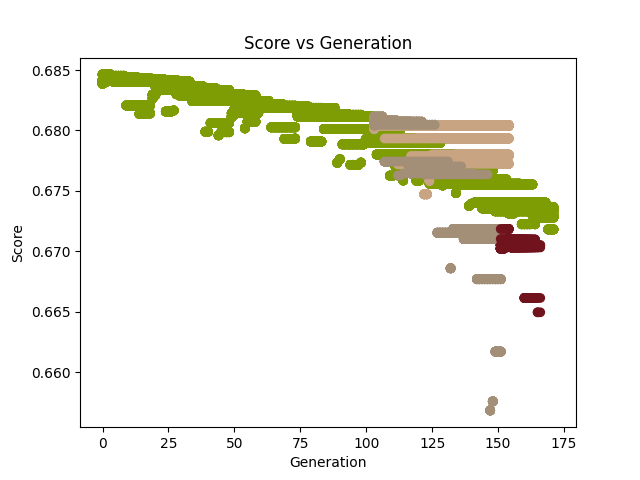

Data behind this chart, as committed beside it:
generation, score, sentence, color
0, 0.6846, Indicate reconstruct this for an venture…, (0.495315881190438, 0.615326255450169, 0…
0, 0.6842, Indicate reconstruct this for an venture…, (0.495315881190438, 0.615326255450169, 0…
0, 0.684, Indicate reconstruct this for an venture…, (0.495315881190438, 0.615326255450169, 0…
0, 0.6839, Indicate reconstruct this for an venture…, (0.495315881190438, 0.615326255450169, 0…
0, 0.6839, Indicate reconstruct this for an venture…, (0.495315881190438, 0.615326255450169, 0…
0, 0.6839, Indicate reconstruct this for an venture…, (0.495315881190438, 0.615326255450169, 0…
1, 0.6846, Indicate reconstruct this for an venture…, (0.495315881190438, 0.615326255450169, 0…
1, 0.6845, Indicate reconstruct this for an venture…, (0.495315881190438, 0.615326255450169, 0…
1, 0.6842, Indicate reconstruct this for an venture…, (0.495315881190438, 0.615326255450169, 0…
1, 0.684, Indicate reconstruct this for an venture…, (0.495315881190438, 0.615326255450169, 0…
1, 0.684, Indicate reconstruct this for an venture…, (0.495315881190438, 0.615326255450169, 0…
1, 0.684, Indicate reconstruct this for an venture…, (0.495315881190438, 0.615326255450169, 0…
2, 0.6846, Indicate reconstruct this for an venture…, (0.495315881190438, 0.615326255450169, 0…
2, 0.6845, Indicate reconstruct this for an venture…, (0.495315881190438, 0.615326255450169, 0…
2, 0.6844, Indicate reconstruct this for an venture…, (0.495315881190438, 0.615326255450169, 0…
2, 0.6843, Indicate reconstruct this for an venture…, (0.495315881190438, 0.615326255450169, 0…
2, 0.6843, Indicate reconstruct this for an venture…, (0.495315881190438, 0.615326255450169, 0…
2, 0.6842, Indicate reconstruct this for an venture…, (0.495315881190438, 0.615326255450169, 0…
3, 0.6846, Indicate reconstruct this for an venture…, (0.495315881190438, 0.615326255450169, 0…
3, 0.6845, Indicate reconstruct this for an venture…, (0.495315881190438, 0.615326255450169, 0…
3, 0.6844, Indicate reconstruct this for an venture…, (0.495315881190438, 0.615326255450169, 0…
3, 0.6843, Indicate reconstruct this for an venture…, (0.495315881190438, 0.615326255450169, 0…
3, 0.6843, Indicate reconstruct this for an venture…, (0.495315881190438, 0.615326255450169, 0…
3, 0.6842, Indicate reconstruct this for an venture…, (0.495315881190438, 0.615326255450169, 0…
4, 0.6845, Indicate reconstruct this for an venture…, (0.495315881190438, 0.615326255450169, 0…
4, 0.6844, Indicate reconstruct this for an venture…, (0.495315881190438, 0.615326255450169, 0…
4, 0.6843, Indicate reconstruct this for an venture…, (0.495315881190438, 0.615326255450169, 0…
4, 0.6843, Indicate reconstruct this for an venture…, (0.495315881190438, 0.615326255450169, 0…
4, 0.6842, Indicate reconstruct this for an venture…, (0.495315881190438, 0.615326255450169, 0…
4, 0.684, Indicate reconstruct this for an venture…, (0.495315881190438, 0.615326255450169, 0…
5, 0.6845, Indicate reconstruct this for an venture…, (0.495315881190438, 0.615326255450169, 0…
5, 0.6844, Indicate reconstruct this for an venture…, (0.495315881190438, 0.615326255450169, 0…
5, 0.6843, Indicate reconstruct this for an venture…, (0.495315881190438, 0.615326255450169, 0…
5, 0.6843, Indicate reconstruct this for an venture…, (0.495315881190438, 0.615326255450169, 0…
5, 0.6842, Indicate reconstruct this for an venture…, (0.495315881190438, 0.615326255450169, 0…
5, 0.684, Indicate reconstruct this for an venture…, (0.495315881190438, 0.615326255450169, 0…
6, 0.6845, Indicate reconstruct this for an venture…, (0.495315881190438, 0.615326255450169, 0…
6, 0.6844, Indicate reconstruct this for an venture…, (0.495315881190438, 0.615326255450169, 0…
6, 0.6843, Indicate reconstruct this for an venture…, (0.495315881190438, 0.615326255450169, 0…
6, 0.6843, Indicate reconstruct this for an venture…, (0.495315881190438, 0.615326255450169, 0…
6, 0.6842, Indicate reconstruct this for an venture…, (0.495315881190438, 0.615326255450169, 0…
6, 0.684, Indicate reconstruct this for an venture…, (0.495315881190438, 0.615326255450169, 0…
7, 0.6845, Indicate reconstruct this for an venture…, (0.495315881190438, 0.615326255450169, 0…
7, 0.6844, Indicate reconstruct this for an venture…, (0.495315881190438, 0.615326255450169, 0…
7, 0.6843, Indicate reconstruct this for an venture…, (0.495315881190438, 0.615326255450169, 0…
7, 0.6843, Indicate reconstruct this for an venture…, (0.495315881190438, 0.615326255450169, 0…
7, 0.6842, Indicate reconstruct this for an venture…, (0.495315881190438, 0.615326255450169, 0…
7, 0.684, Indicate reconstruct this for an venture…, (0.495315881190438, 0.615326255450169, 0…
8, 0.6845, Indicate reconstruct this for an venture…, (0.495315881190438, 0.615326255450169, 0…
8, 0.6844, Indicate reconstruct this for an venture…, (0.495315881190438, 0.615326255450169, 0…
8, 0.6843, Indicate reconstruct this for an venture…, (0.495315881190438, 0.615326255450169, 0…
8, 0.6843, Indicate reconstruct this for an venture…, (0.495315881190438, 0.615326255450169, 0…
8, 0.6842, Indicate reconstruct this for an venture…, (0.495315881190438, 0.615326255450169, 0…
8, 0.684, Indicate reconstruct this for an venture…, (0.495315881190438, 0.615326255450169, 0…
9, 0.6844, Indicate reconstruct this for an venture…, (0.495315881190438, 0.615326255450169, 0…
9, 0.6843, Indicate reconstruct this for an venture…, (0.495315881190438, 0.615326255450169, 0…
9, 0.6843, Indicate reconstruct this for an venture…, (0.495315881190438, 0.615326255450169, 0…
9, 0.6842, Indicate reconstruct this for an venture…, (0.495315881190438, 0.615326255450169, 0…
9, 0.684, Indicate reconstruct this for an venture…, (0.495315881190438, 0.615326255450169, 0…
9, 0.6821, reconstruct this for an ventured piece t…, (0.495315881190438, 0.615326255450169, 0…
... 1,682 more rows
